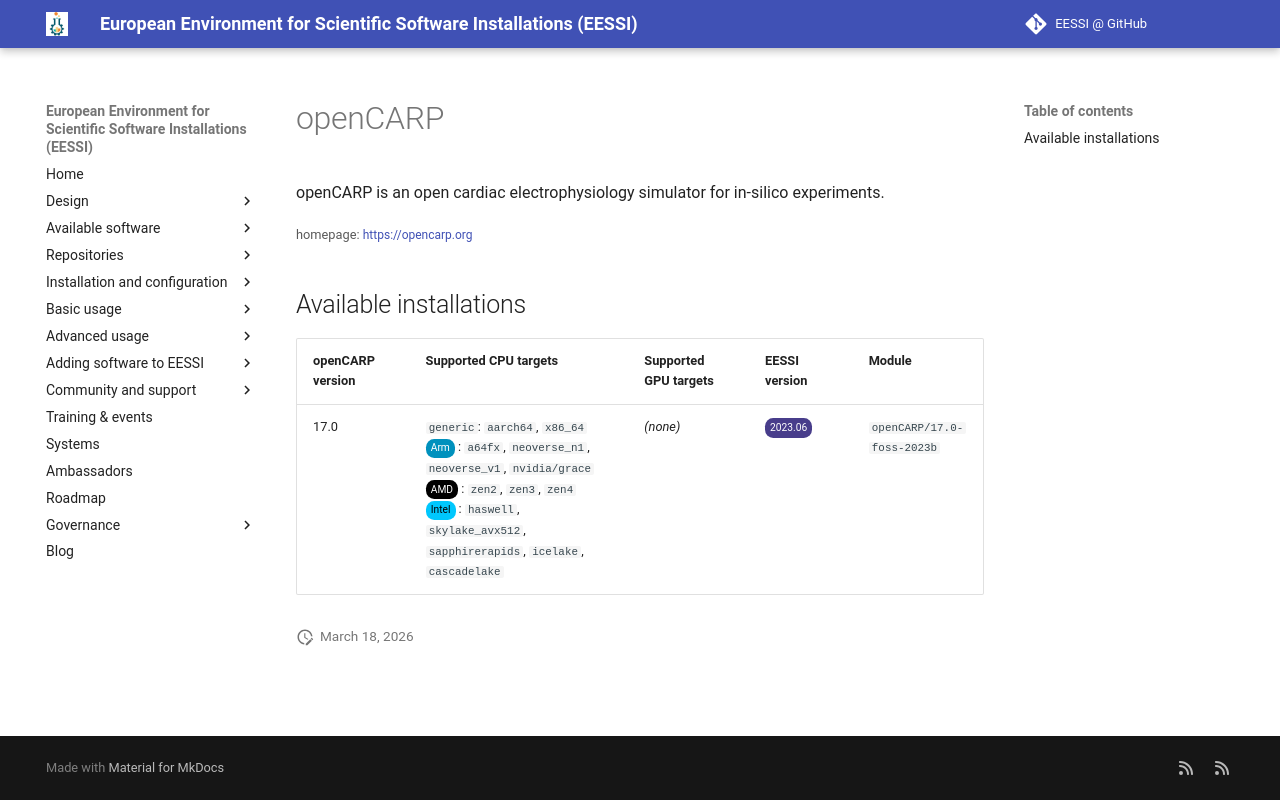

repository: EESSI/docs · page: available_software/detail/openCARP/index.html · generator: mkdocs

---
json_ld:
  '@context': https://schema.org
  '@type': SoftwareApplication
  applicationCategory: DeveloperApplication
  description: openCARP is an open cardiac electrophysiology simulator for in-silico
    experiments.
  license: Not confirmed
  name: openCARP
  offers:
    '@type': Offer
    price: 0
  operatingSystem: LINUX
  review:
    '@type': Review
    author:
      '@type': Organization
      name: EESSI
    reviewBody: Application has been successfully made available on all architectures
      supported by EESSI
    reviewRating:
      '@type': Rating
      ratingValue: 5
  softwareRequirements: See https://www.eessi.io/docs/ for how to make EESSI available
    on your system
  softwareVersion: '[''17.0'']'
  url: https://opencarp.org
---
# openCARP


openCARP is an open cardiac electrophysiology simulator for in-silico experiments.

<small>homepage: </small><span class="software-link">[https://opencarp.org](https://opencarp.org)</span>

## Available installations


|openCARP version|Supported CPU targets|Supported GPU targets|EESSI version|Module|
| --- | --- | --- | --- | --- |
|17.0|`generic`: `aarch64`, `x86_64`<br/><span class="software-cpu-arm">Arm</span>: `a64fx`, `neoverse_n1`, `neoverse_v1`, `nvidia/grace`<br/><span class="software-cpu-amd">AMD</span>: `zen2`, `zen3`, `zen4`<br/><span class="software-cpu-intel">Intel</span>: `haswell`, `skylake_avx512`, `sapphirerapids`, `icelake`, `cascadelake`<br/>|*(none)*|<span class="software-eessi-version-202306">2023.06</span>|`openCARP/17.0-foss-2023b`|
